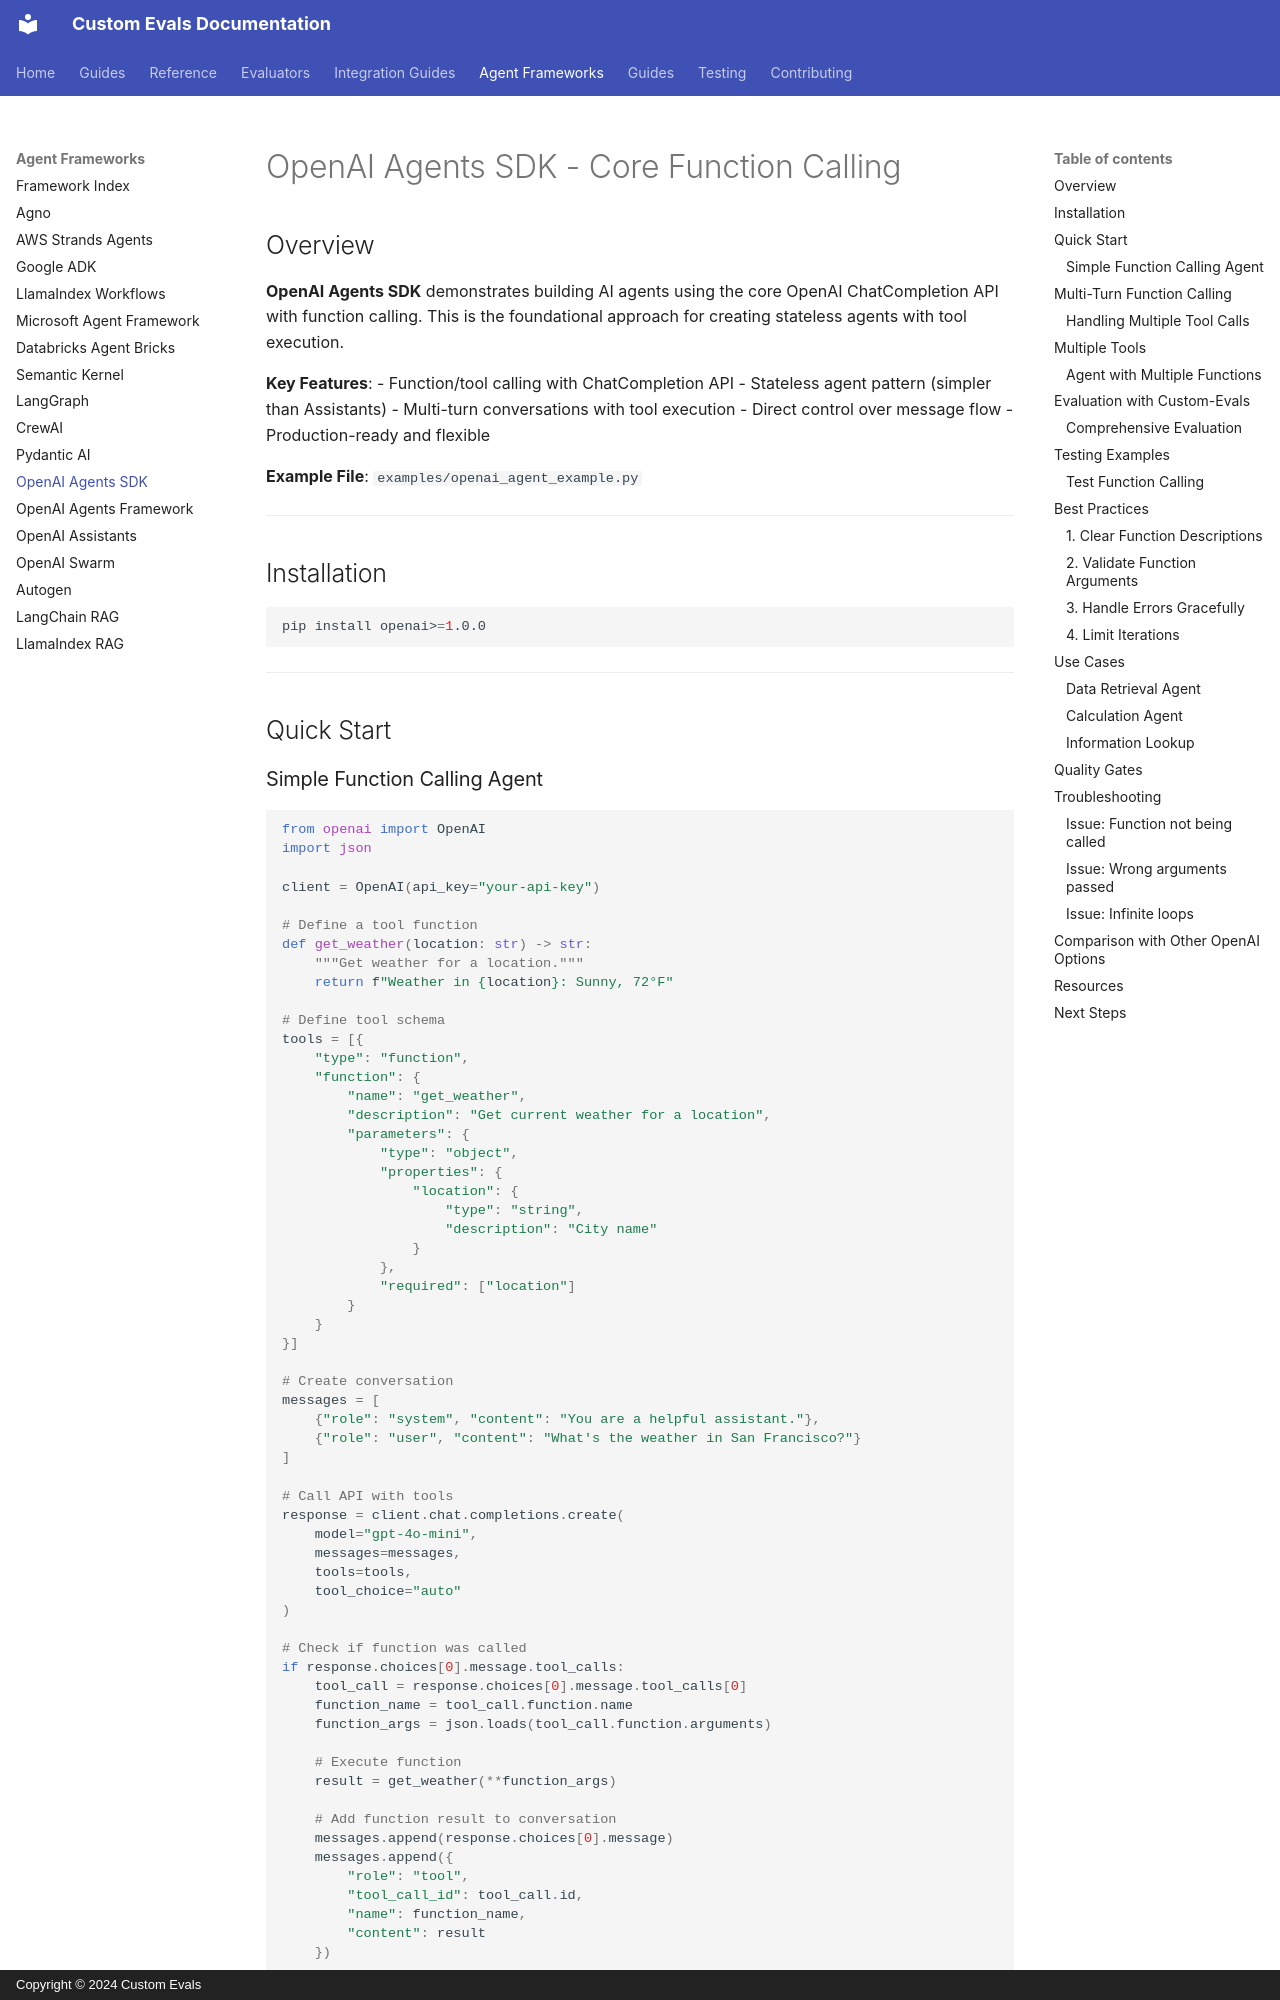

repository: anjijava16/cust-evals · page: frameworks/openai-agents/index.html · generator: mkdocs · copyright: Copyright © 2024 Custom Evals

# OpenAI Agents SDK - Core Function Calling

## Overview

**OpenAI Agents SDK** demonstrates building AI agents using the core OpenAI ChatCompletion API with function calling. This is the foundational approach for creating stateless agents with tool execution.

**Key Features**:
- Function/tool calling with ChatCompletion API
- Stateless agent pattern (simpler than Assistants)
- Multi-turn conversations with tool execution
- Direct control over message flow
- Production-ready and flexible

**Example File**: `examples/openai_agent_example.py`

---

## Installation

```bash
pip install openai>=1.0.0
```

---

## Quick Start
